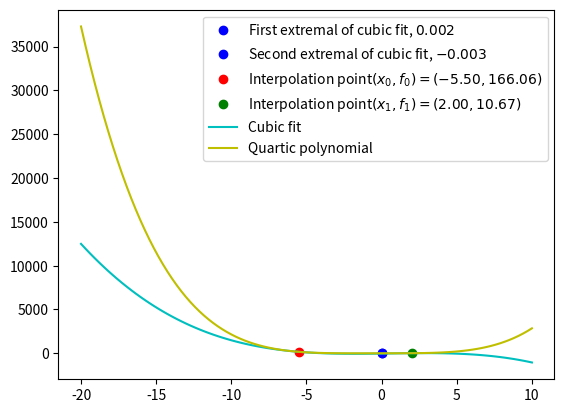

Here is the Python script that generated this plot:
# given two points x0 and x1 with corresponding function values f0 and f1 along
# with derivatives g0 and g1 at these points, find point which minimizes the
# cubic interpolation through f0, f1, g0 and g1

import sympy as sp

def cubicSolver():
    """ 
    wrapper function which returns the two solutions to the quadratic equation
    for minimization and the symbols used in order x0, x1, f0, f1, g0, g1, a,
    b, c, d
    """
    # set symbolic variables for f(x) = ax^3+bx^2+cx+d, with g=3ax^2+2bx+c being
    # the derivative of f with respect to x, and interpolation points x0 and x1
    a, b, c, d = sp.symbols('a b c d', real=True)
    x0, x1 = sp.symbols('x_0 x_1', real=True, positive=True)
    f0, f1, g0, g1 = sp.symbols('f_0 f_1 g_0 g_1', real=True)

    # define linear system as a matrix with the columns corresponding to a, b, c
    # and d respectively
    A = sp.Matrix((
        [x0**3, x0**2, x0, 1, f0], 
        [x1**3, x1**2, x1, 1, f1], 
        [3*x0**2, 2*x0, 1, 0, g0], 
        [3*x1**2, 2*x1, 1, 0, g1]))

    # split system in lhs matrix and rhs vector (Ay=r, with A the matrix, y the
    # vector y=(a,b,c,d) and r the rhs vector r=(f0,f1,g0,g1)) and solve
    solution = tuple(sp.linsolve((A[:, :-1], A[:,-1]), a,b,c,d))[0]

    # split nominator and denominator in each coefficient (denominator is the same
    # for all coefficients)
    nominators = []
    denominators = []
    for s in solution:
        nom, denom = sp.fraction(sp.factor(sp.powsimp(s)))
        nominators.append(sp.simplify(nom))
        denominators.append(denom)

    # update symbolic variables (ignore denominator)
    a, b, c, d = nominators

    # manipulate and simplify coefficients (still ignoring denominator)
    aArgs = tuple(nominators[0].args)
    a = sp.collect(sp.factor(aArgs[0] + aArgs[1]) + sp.simplify(aArgs[2]+aArgs[3])
            + sp.simplify(aArgs[4]+aArgs[5]), g0+g1)

    bArgs = tuple(nominators[1].args)
    b = sp.simplify(sp.factor(bArgs[2] + bArgs[3] + bArgs[6] + bArgs[7]) +
            sp.factor(bArgs[0] + bArgs[1] + bArgs[4] + bArgs[5] + bArgs[8] +
                bArgs[9]))

    cArgs = tuple(nominators[2].args)
    c = sp.simplify(sp.factor(cArgs[4] + cArgs[7]) + sp.collect(sp.factor(cArgs[0]
        + cArgs[1] + cArgs[2] + cArgs[3] + cArgs[5] + cArgs[6]), x0*x1))

    dArgs = tuple(nominators[3].args)
    d = sp.collect(sp.simplify(sp.factor(dArgs[0] + dArgs[1]) + sp.factor(dArgs[6]
        + dArgs[7]) + sp.factor(dArgs[2] + dArgs[3] + dArgs[4] + dArgs[5])), x0*x1)

    # solve quadratic equation to find interpolation points x_t+ and x_t- which
    # minimize the function (set derivative g(x_t) equal to zero and solve for
    # x_t)
    sqrtFactor = sp.sqrt(1 - 3*a*c/b**2)
    return ((-1 + sqrtFactor) / (3*a), (-1 - sqrtFactor) / (3*a), x0, x1, f0,
            f1, g0, g1, a/denominators[0], b/denominators[1],
            c/denominators[2], d/denominators[3])

if __name__ == "__main__":
    """ print and plot solution """
    xtp, xtm, x0, x1, f0, f1, g0, g1, a, b, c, d = cubicSolver()
    sp.pprint(xtp)
    sp.pprint(xtm)

#     # substitute difference and sums of common symbols
#     subser = lambda expr: expr.subs({x0-x1:sp.symbols("delta_x", real=True),
#         f0-f1:sp.symbols("delta_f", real=True), g0-g1:sp.symbols("delta_g",
#             real=True), x0+x1:sp.symbols("sigma_x", real=True),
#         f0+f1:sp.symbols("sigma_f", real=True), g0+g1:sp.symbols("sigma_g",
#             real=True)})
   
    # make a quartic polynomial and substitute symbols with numerical values
    c4, c3, c2, c1, c0 = 1.0, 1.0, 1./2, 1./3, 1./4
    E = lambda x: c0*x**4 + c1*x**3 + c2*x + c3*x + c4
    dE = lambda x: 4*c0*x**3 + 3*c1*x**2 + 2*c2*x + c3
    x0Val = -5.5
    x1Val = 2.0
    f0Val = E(x0Val)
    f1Val = E(x1Val)
    g0Val = dE(x0Val)
    g1Val = dE(x1Val)
    valDict = {x0:x0Val, x1:x1Val, f0:f0Val, f1:f1Val, g0:g0Val, g1:g1Val}
    f = lambda C: a.subs(valDict) * C**3 + b.subs(valDict) * C**2 + \
            c.subs(valDict) * C + d.subs(valDict)
    xtp = xtp.subs(valDict)
    xtm = xtm.subs(valDict)

    import numpy as np
    import matplotlib.pyplot as plt
    x = np.linspace(-20,10,100)
    plt.plot(xtp, E(xtp), 'bo', label="First extremal of cubic fit, $%.3f$" %
            xtp)
    plt.plot(xtm, E(xtm), 'bo', label="Second extremal of cubic fit, $%.3f$" %
            xtm)
    plt.plot(x0Val, f0Val, 'ro', label="Interpolation point"
            "$(x_0,f_0)=(%.2f,%.2f)$" % (x0Val, f0Val))
    plt.plot(x1Val, f1Val, 'go', label="Interpolation point"
            "$(x_1,f_1)=(%.2f,%.2f)$" % (x1Val, f1Val))
    plt.plot(x, f(x), 'c-', label="Cubic fit")
    plt.plot(x, E(x), 'y-', label="Quartic polynomial")
    plt.legend(loc='best')
    plt.show()
